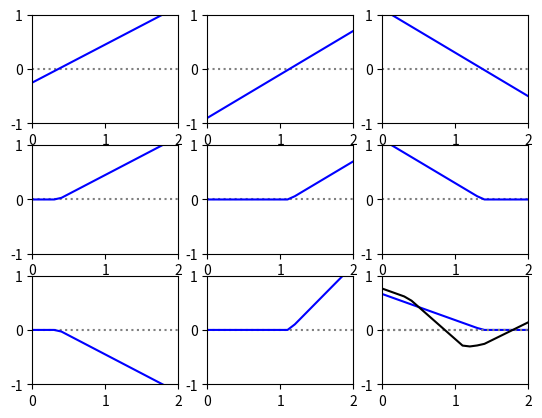

The matplotlib source for this figure:
# -*- coding: utf-8 -*-
"""
Created on Tue Apr 23 10:24:00 2024

[redacted]
"""

import matplotlib.pyplot as plt
import numpy as np

def reLU(out):
    if (out < 0):
        out = 0 
    return out

'''
Tried to run this with sigmoid function but the results were not very good
Would have to continue to mess with the weights to see what sigmoid can do
'''
def sigmoid(out):
    out1 = 1/(1+(np.e)**(-out))
    return out1

#Adds all the hidden layers  
def predictedOutput(layers, x, bias):
    final = []
    for i in range(len(x)):
        y = b_out + layers[0][i] + layers[1][i] + layers[2][i]
        final.append(y)
    return final


def plotLine(line, x, pltNum):
    plt.subplot(3,3,pltNum)
    plt.axhline(0, color='grey', ls =":")
    plt.plot(x, line, color = "blue", linestyle='solid')
    plt.axis([0, 2, -1, 1])
    
   
'''
This Function does all the logic of creating linear functions with 
the prechosen parameters. Then applying the activation function and 
weighting the output. Finally it adds all the hidden layers and adds
the bias.  
'''
def visualizeHiddenLayers(weights, xAxis):
    weightedLayers = []
    weightIndex = 4;
    for node in range(3):
        line = []
        hiddenLayer = []
        weightedHiddenLayer = []
        for i in range(len(xAxis)):
            line.append(weights[weightIndex+1] * xAxis[i] + weights[weightIndex])
            hiddenLayer.append(reLU(line[i]))
            weightedHiddenLayer.append(weights[node+1]*hiddenLayer[i])
        weightIndex += 2
        weightedLayers.append(weightedHiddenLayer)
        plotLine(line, x, node+1)
        plotLine(hiddenLayer, x, node+4)
        plotLine(weightedHiddenLayer, x, node+7)
    plt.show()
    return predictedOutput(weightedLayers, x, weights[0])
    
  
'''
Parameters that I messed with to ultimatly find what looked like the image in 
the text book. Each line I messed with differnt slopes and intercepts. Then figured out
how to weight that output after the activation function. Finally I figured out the bias
on the whole function. 
'''   
b_10 = -0.25
w_11 = 0.7

b_20 = -.9
w_21 = .8

b_30 = 1.1
w_31 = -.8

w_1 = -1
w_2 = 1.7
w_3 = .6

b_out = .1

#Found it was easier to put weights in a list 
#Eventally learned that a matrix is was eaiser then the list 
weights = [b_out, w_1, w_2, w_3,
           b_10, w_11, 
           b_20, w_21,
           b_30, w_31]

x = np.arange(0.0, 2.1, .1)

output = []

results = visualizeHiddenLayers(weights, x)

#Plots the output line
plt.axhline(0, color='grey', ls =":")
plt.plot(x, results, color="black", linestyle='solid')
plt.axis([0, 2, -1, 1])
plt.show()
